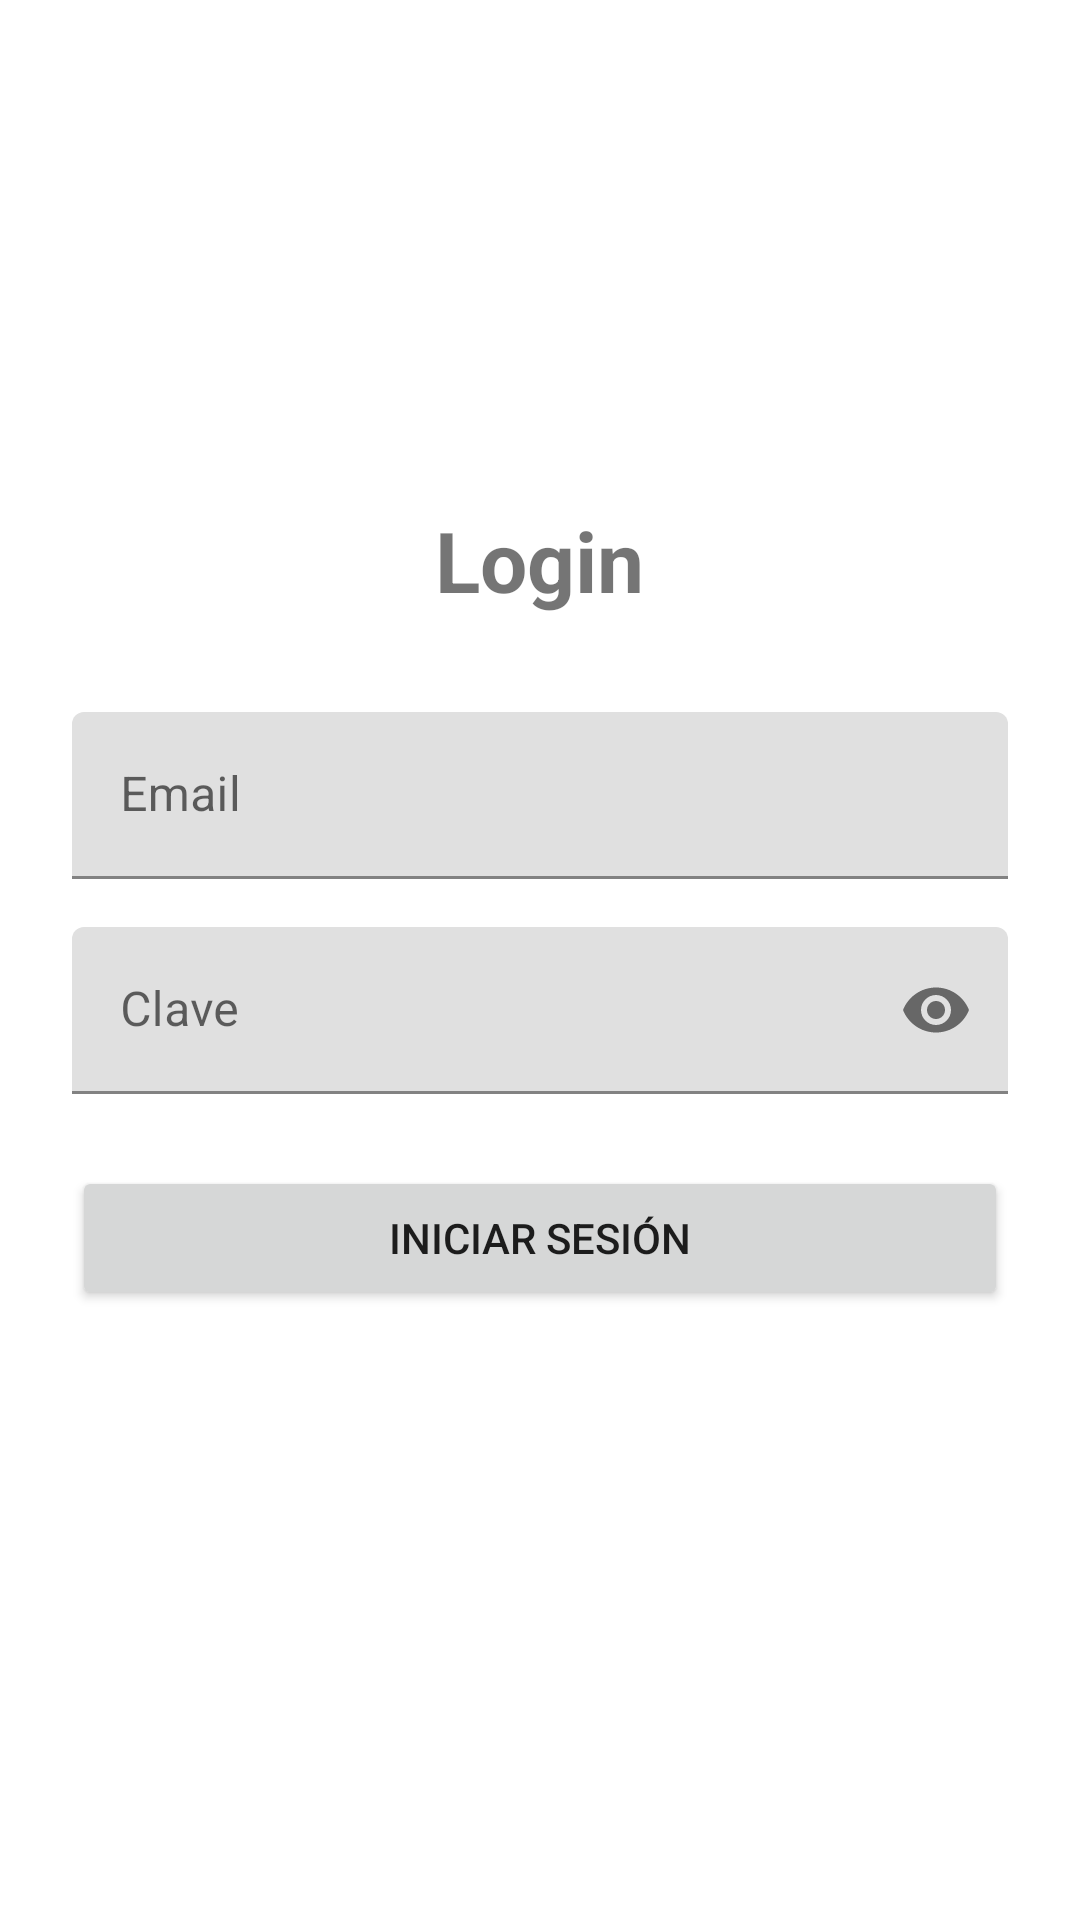

Android layout source for this screen:
<!-- AndroidManifest.xml: application theme Theme.Trabajo_Final_Mobil_2026 -->
<!-- res/layout/fragment_login.xml -->
<?xml version="1.0" encoding="utf-8"?>
<LinearLayout xmlns:android="http://schemas.android.com/apk/res/android"
    xmlns:app="http://schemas.android.com/apk/res-auto"
    xmlns:tools="http://schemas.android.com/tools"
    android:layout_width="match_parent"
    android:layout_height="match_parent"
    android:orientation="vertical"
    android:gravity="center"
    android:padding="24dp"
    tools:context=".ui.login.LoginFragment">

    <TextView
        android:layout_width="wrap_content"
        android:layout_height="wrap_content"
        android:layout_marginBottom="32dp"
        android:text="Login"
        android:textSize="28sp"
        android:textStyle="bold" />

    <com.google.android.material.textfield.TextInputLayout
        android:layout_width="match_parent"
        android:layout_height="wrap_content"
        android:layout_marginBottom="16dp"
        android:hint="Email">

        <com.google.android.material.textfield.TextInputEditText
            android:id="@+id/edEmail"
            android:layout_width="match_parent"
            android:layout_height="wrap_content"
            android:inputType="textEmailAddress" />

    </com.google.android.material.textfield.TextInputLayout>

    <com.google.android.material.textfield.TextInputLayout
        android:layout_width="match_parent"
        android:layout_height="wrap_content"
        android:layout_marginBottom="24dp"
        app:passwordToggleEnabled="true"
        android:hint="Clave">

        <com.google.android.material.textfield.TextInputEditText
            android:id="@+id/edClave"
            android:layout_width="match_parent"
            android:layout_height="wrap_content"
            android:inputType="textPassword" />

    </com.google.android.material.textfield.TextInputLayout>

    <Button
        android:id="@+id/btnLogin"
        android:layout_width="match_parent"
        android:layout_height="wrap_content"
        android:text="Iniciar sesión" />

    <TextView
        android:id="@+id/tvMensaje"
        android:layout_width="match_parent"
        android:layout_height="wrap_content"
        android:layout_marginTop="16dp"
        android:gravity="center"
        android:text=""
        android:textColor="@android:color/holo_red_dark" />

</LinearLayout>
<!-- resources referenced by this layout -->
<resources>
  <style name="Theme.Trabajo_Final_Mobil_2026" parent="Theme.MaterialComponents.DayNight.DarkActionBar">
          
          <item name="colorPrimary">@color/purple_500</item>
          <item name="colorPrimaryVariant">@color/purple_700</item>
          <item name="colorOnPrimary">@color/white</item>
          
          <item name="colorSecondary">@color/teal_200</item>
          <item name="colorSecondaryVariant">@color/teal_700</item>
          <item name="colorOnSecondary">@color/black</item>
          
          <item name="android:statusBarColor">?attr/colorPrimaryVariant</item>
          
      </style>
  <!-- not gathered from this repository: default colours our renderer supplied (Android Studio template values) -->
  <color name="purple_500">#FF6200EE</color>
  <color name="purple_700">#FF3700B3</color>
  <color name="teal_200">#FF03DAC5</color>
  <color name="teal_700">#FF018786</color>
  <color name="black">#FF000000</color>
  <color name="white">#FFFFFFFF</color>
</resources>
